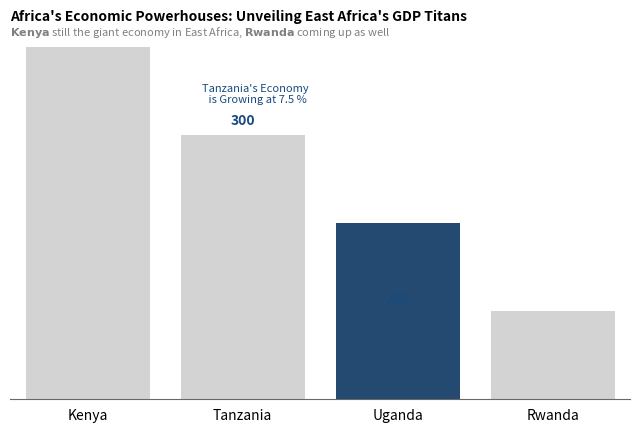

Write Python code to recreate this figure.
import pandas as pd
import matplotlib.pyplot as plt
import seaborn as sns

# Define fictional example dataframe
df = pd.DataFrame(
    {'Countries' : ['Kenya', 'Tanzania', 'Uganda', 'Rwanda'],
     'Gross Domestic Product' : [400, 300, 200, 100]
    })

# Define color palette
highlight_color = '#174A7E'  # Chathams Blue
muted_color = 'dimgrey'
muted_color2 = 'lightgrey'
custom_colors = [muted_color2, muted_color2, highlight_color, muted_color2]

# Create a basic bar chart from the example dataframe
fig, ax = plt.subplots(1, 1, figsize=(8, 5))

sns.barplot(data=df, 
            x='Countries', 
            y='Gross Domestic Product', 
            palette=custom_colors)  # De-emphasize less important bars

# Add title
ax.set_title("Africa's Economic Powerhouses: Unveiling East Africa's GDP Titans", 
             loc='left', 
             fontsize=10, 
             fontweight='bold')

# Add subtitle
ax.text(0, 0.982, r"$\bf{Kenya}$ still the giant economy in East Africa, $\bf{Rwanda}$ coming up as well",
        transform=ax.transAxes, fontsize=8, color='gray')

# Mute colors of labels
ax.set_xlabel('')  # Remove the countries' axis title
ax.set_ylabel('')  # Remove the y-axis label

# Remove unimportant spines and ticks
ax.spines['right'].set_visible(False)      # Remove top and right spines
ax.spines['top'].set_visible(False)        # Remove top and right spines
ax.spines['left'].set_visible(False)       # Remove left spine
ax.spines['bottom'].set_color(muted_color) # Mute colors of spines

# Remove ticks on x-axis and y-axis
ax.tick_params(bottom=False,        # Remove ticks on x-axis
               left=False,          # Remove ticks on y-axis
               labelbottom=True,   # Show x-axis tick labels
               labelleft=False)    # Remove y-axis tick labels

# Annotate bar chart with values
for i, bar in enumerate(ax.patches):
    bar_width = bar.get_width()
    bar_height = bar.get_height()
    bar_x = bar.get_x()
    bar_y = bar.get_y()
    label_x = bar_x + bar_width / 2
    label_y = bar_y + bar_height / 2
    
    ax.annotate(int(bar_height),
                xy=(label_x, label_y), 
                ha='center', 
                va='center',
                xytext=(0, 8),
                textcoords='offset points',
                color=custom_colors[i])
    
# Annotate Tanzania
tanzania_index = df['Countries'].tolist().index('Tanzania')

tanzania_gdp = df.iloc[tanzania_index]['Gross Domestic Product']
ax.annotate(f'{tanzania_gdp}', 
            xy=(tanzania_index, tanzania_gdp), 
            xytext=(0, 7), 
            textcoords='offset points',
            ha='center', 
            color='#174A7E',
            fontweight='bold')

# Add additional text
ax.text(0.4, 0.8, "Tanzania's Economy  \n is Growing at 7.5 % ", 
        transform=ax.transAxes, 
        fontsize=8, 
        color='#174A7E',
        ha='center', 
        fontweight='normal')

# Adjust layout
plt.subplots_adjust(top=0.85)

plt.show()